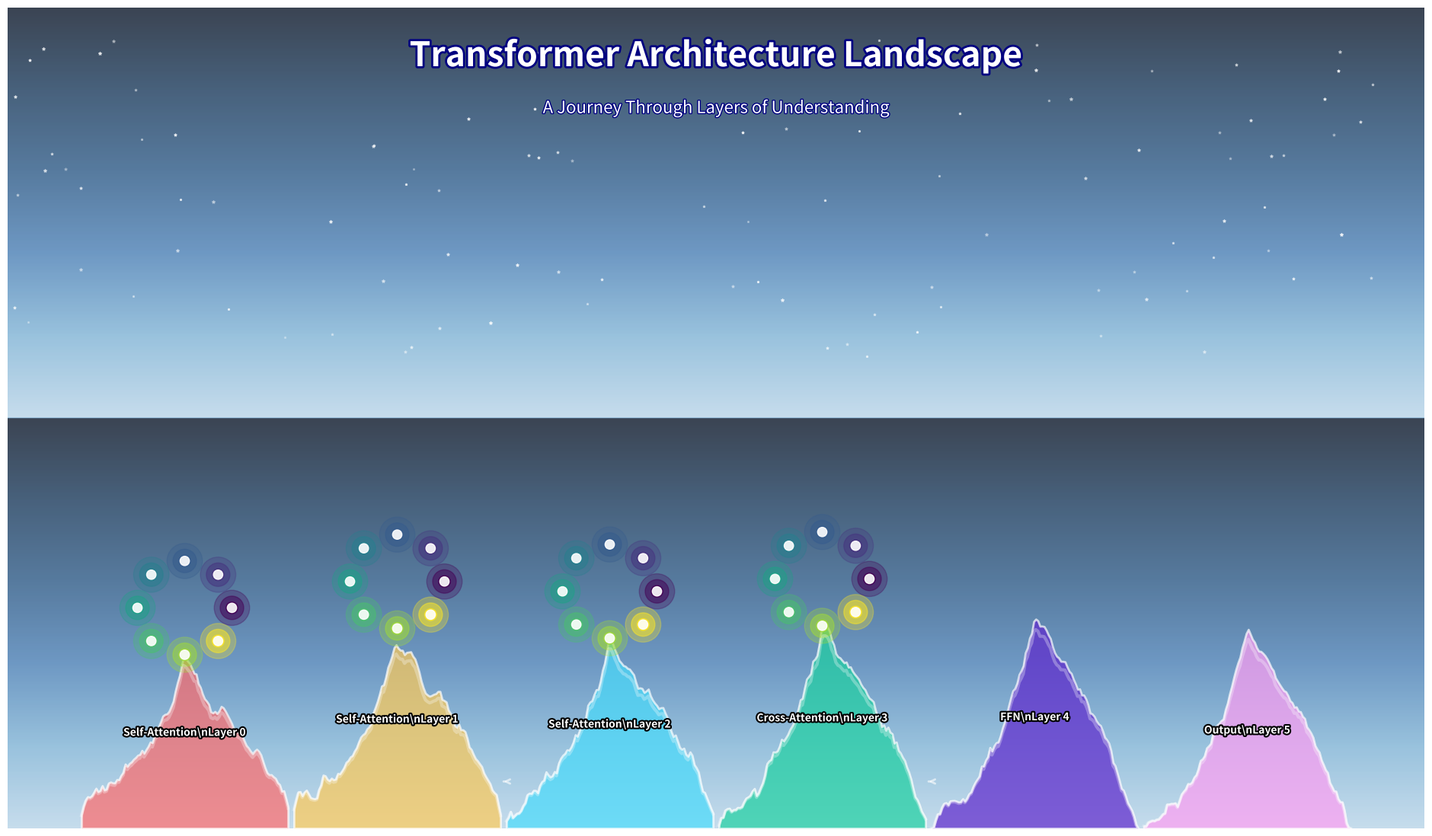

Here is the Python script that generated this plot: (Note: this script raises an exception after producing the figure.)
#!/usr/bin/env python3
"""
Generate a beautiful landscape visualization representing the LLM architecture.
This creates a stylized, artistic representation of transformer layers as a landscape.
"""

import numpy as np
import matplotlib.pyplot as plt
from matplotlib.patches import FancyBboxPatch, Circle, Rectangle
from matplotlib.colors import LinearSegmentedColormap
import matplotlib.patheffects as path_effects

# Set random seed for reproducibility
np.random.seed(42)

# Create custom colormap
def create_gradient_cmap(name, colors):
    """Create a custom colormap from a list of colors."""
    return LinearSegmentedColormap.from_list(name, colors)

# Define color schemes
sky_colors = ['#0a1628', '#1a3a5c', '#2d5a87', '#4a7fb5', '#7fb3d5', '#b8d4e8']
layer_colors = ['#ff6b6b', '#feca57', '#48dbfb', '#1dd1a1', '#5f27cd', '#ff9ff3']

def draw_layer_as_mountain(ax, x_center, width, height, color, layer_name, layer_num):
    """Draw a transformer layer as a stylized mountain/layer."""
    # Create mountain-like shape
    n_points = 100
    x = np.linspace(x_center - width/2, x_center + width/2, n_points)
    
    # Create irregular mountain shape
    base_height = height
    noise = np.sin(x * np.pi * 2 / width) * 0.15 + np.random.normal(0, 0.05, n_points)
    noise = np.convolve(noise, np.ones(5)/5, mode='same')  # Smooth
    
    y = base_height * (1 - np.abs((x - x_center) / (width/2))**0.8) + noise * base_height
    y = np.maximum(y, 0)
    
    # Draw filled area
    ax.fill_between(x, 0, y, color=color, alpha=0.7, edgecolor='white', linewidth=2)
    
    # Add highlight on top
    highlight_y = y * 0.95
    ax.plot(x, highlight_y, color='white', alpha=0.3, linewidth=3)
    
    # Add layer name and number
    text = ax.text(x_center, height * 0.5, f'{layer_name}\\nLayer {layer_num}', 
                   ha='center', va='center', fontsize=10, fontweight='bold',
                   color='white')
    text.set_path_effects([path_effects.withStroke(linewidth=3, foreground='black')])
    
    return y.max()

def draw_attention_heads(ax, x, y, n_heads=8):
    """Draw attention heads as glowing orbs."""
    colors = plt.cm.viridis(np.linspace(0, 1, n_heads))
    angles = np.linspace(0, 2*np.pi, n_heads, endpoint=False)
    radius = 0.8
    
    for i, (angle, color) in enumerate(zip(angles, colors)):
        hx = x + radius * np.cos(angle)
        hy = y + radius * np.sin(angle)
        
        # Glow effect
        for r, alpha in [(0.3, 0.3), (0.2, 0.5), (0.1, 0.8)]:
            circle = Circle((hx, hy), r, color=color, alpha=alpha)
            ax.add_patch(circle)
        
        # Core
        circle = Circle((hx, hy), 0.08, color='white', alpha=0.9)
        ax.add_patch(circle)

def generate_landscape():
    """Generate the complete landscape visualization."""
    fig = plt.figure(figsize=(24, 14))
    ax = fig.add_subplot(111)
    ax.set_xlim(0, 24)
    ax.set_ylim(0, 14)
    ax.axis('off')
    
    # Create gradient sky background
    gradient = np.linspace(0, 1, 256).reshape(256, -1)
    gradient = np.vstack((gradient, gradient))
    ax.imshow(gradient, extent=[0, 24, 0, 14], aspect='auto', 
             cmap=create_gradient_cmap('sky', sky_colors), alpha=0.8)
    
    # Add stars/neurons in the sky
    np.random.seed(42)
    for _ in range(100):
        x, y = np.random.uniform(0, 24), np.random.uniform(8, 13.5)
        size = np.random.uniform(2, 8)
        alpha = np.random.uniform(0.3, 0.8)
        ax.scatter(x, y, s=size, c='white', alpha=alpha, marker='*')
    
    # Title
    title_text = ax.text(12, 13, 'Transformer Architecture Landscape', 
                         fontsize=32, fontweight='bold', ha='center', color='white')
    title_text.set_path_effects([path_effects.withStroke(linewidth=4, foreground='navy')])
    
    subtitle = ax.text(12, 12.2, 'A Journey Through Layers of Understanding', 
                      fontsize=16, ha='center', color='white', style='italic')
    subtitle.set_path_effects([path_effects.withStroke(linewidth=2, foreground='navy')])
    
    # Draw transformer layers as mountains
    layers = [
        ('Self-Attention', 0),
        ('Self-Attention', 1),
        ('Self-Attention', 2),
        ('Cross-Attention', 3),
        ('FFN', 4),
        ('Output', 5)
    ]
    
    x_positions = np.linspace(3, 21, len(layers))
    max_height = 0
    
    for i, ((layer_name, layer_num), x) in enumerate(zip(layers, x_positions)):
        height = 3.5 + np.random.uniform(-0.3, 0.3)
        max_height = max(max_height, height)
        
        color = layer_colors[i % len(layer_colors)]
        draw_layer_as_mountain(ax, x, 3.5, height, color, layer_name, layer_num)
        
        # Draw attention heads above layer
        if 'Attention' in layer_name:
            draw_attention_heads(ax, x, height + 0.5, n_heads=8)
    
    # Add connecting lines between layers
    for i in range(len(x_positions) - 1):
        x1, x2 = x_positions[i], x_positions[i + 1]
        y = 0.8
        # Draw flow arrow
        ax.annotate('', xy=(x2 - 1.8, y), xytext=(x1 + 1.8, y),
                   arrowprops=dict(arrowstyle='->', lw=2, color='white', alpha=0.6))
    
    # Add legend for layers
    legend_elements = [mpatches.Patch(color=color, label=f'Layer {i}') 
                      for i, color in enumerate(layer_colors[:len(layers)])]
    ax.legend(handles=legend_elements, loc='lower right', fontsize=10, 
             framealpha=0.8, title='Layer Types')
    
    # Footer
    footer = ax.text(12, 0.3, 'Generated by LLM-Primer Visualization Engine | © 2026', 
                    fontsize=10, ha='center', color='white', alpha=0.7)
    
    plt.tight_layout()
    return fig

# Generate the landscape
print("🎨 Generating landscape visualization...")
fig = generate_landscape()
plt.savefig('/Users/albert/CodeProjects/LLM-primer/public/llm-landscape.png', dpi=300, bbox_inches='tight', 
            facecolor='auto', edgecolor='none')
plt.savefig('/Users/albert/CodeProjects/LLM-primer/public/llm-landscape.svg', format='svg', bbox_inches='tight')
print("✅ Landscape saved to public/llm-landscape.png and .svg")
plt.show()
